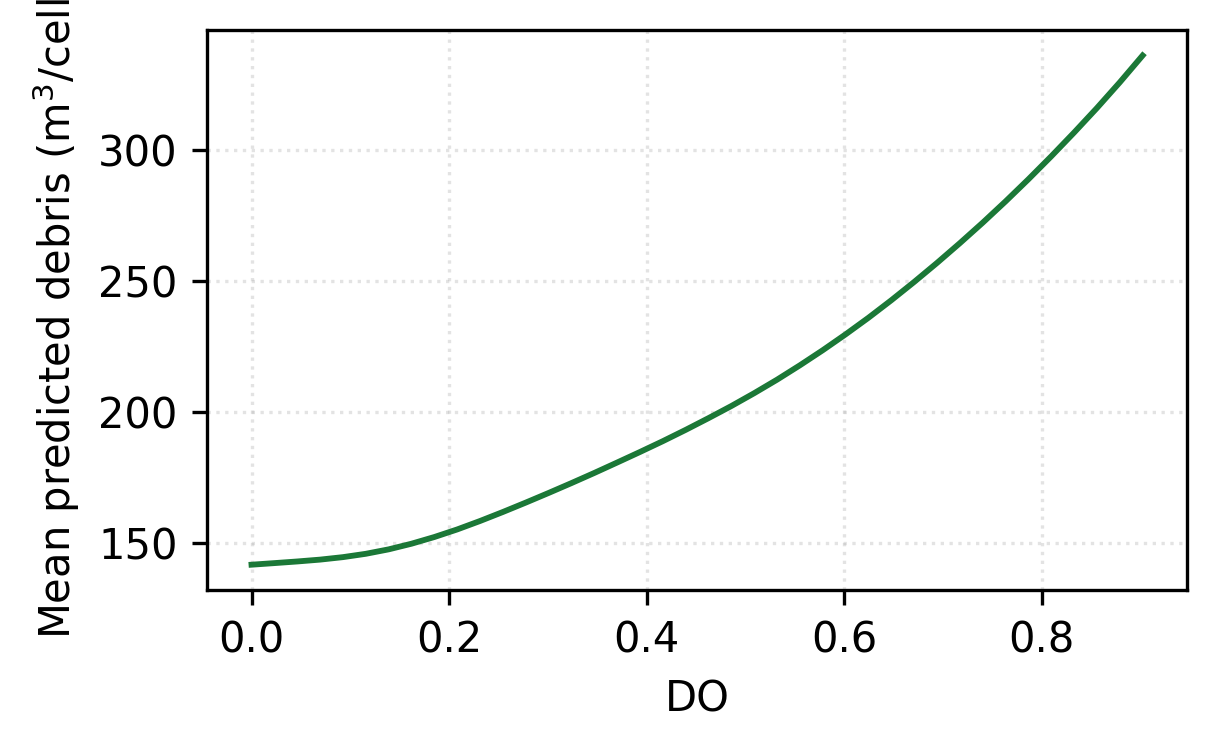

Values plotted in this chart, from the file beside it:
x_orig, pdp
1.3168377499539474e-10, 141.6
0.02313, 142.3
0.04626, 142.9
0.0694, 143.6
0.09253, 144.5
0.1157, 145.8
0.1388, 147.5
0.1619, 149.7
0.1851, 152.2
0.2082, 155.1
0.2313, 158.3
0.2545, 161.8
0.2776, 165.3
0.3007, 169
0.3239, 172.8
0.347, 176.7
0.3701, 180.6
0.3932, 184.7
0.4164, 188.8
0.4395, 193.1
0.4626, 197.6
0.4858, 202.2
0.5089, 207.1
0.532, 212.3
0.5552, 217.7
0.5783, 223.5
0.6014, 229.6
0.6246, 235.9
0.6477, 242.6
0.6708, 249.6
0.694, 256.8
0.7171, 264.4
0.7402, 272.2
0.7634, 280.3
0.7865, 288.7
0.8096, 297.5
0.8328, 306.6
0.8559, 315.9
0.879, 325.7
0.9022, 336
